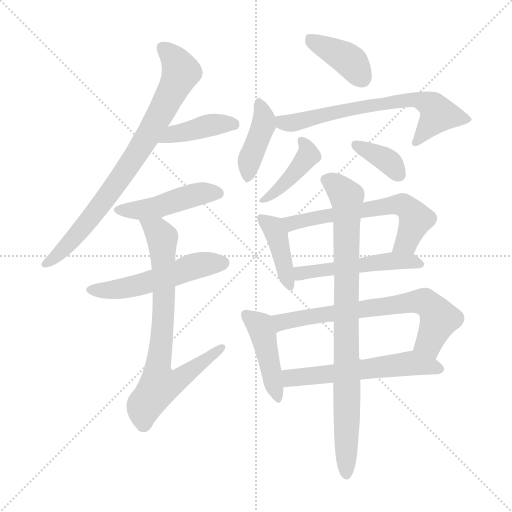
t = 0.00 s
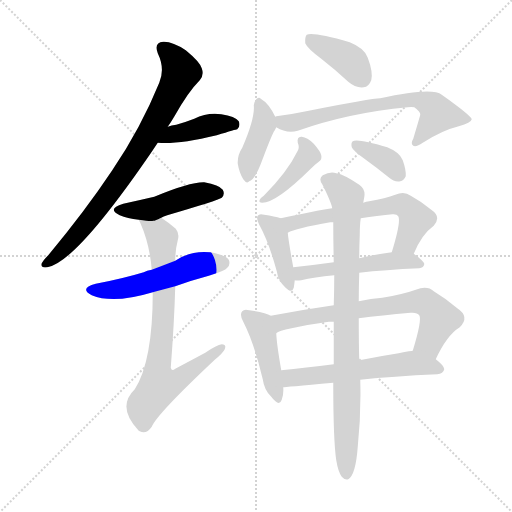
t = 2.36 s
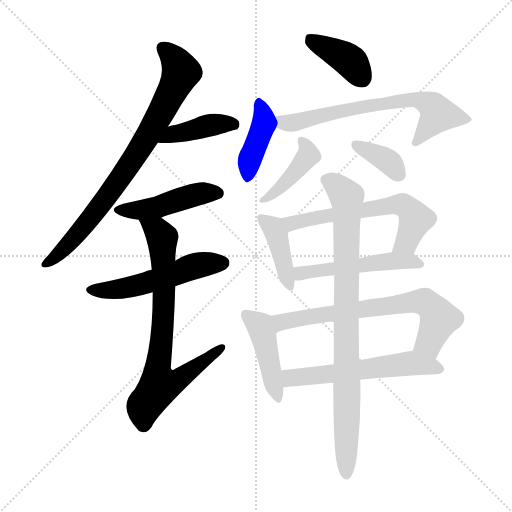
t = 4.71 s
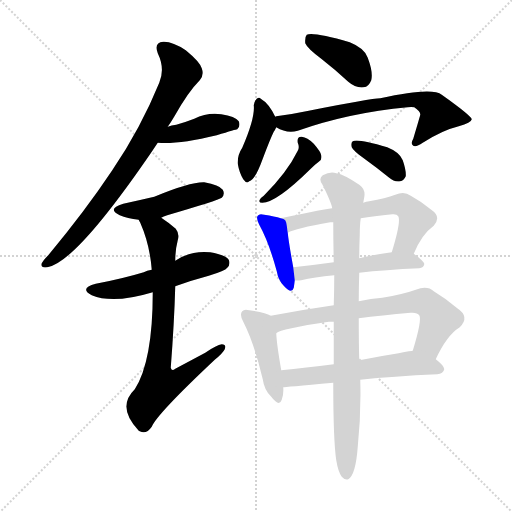
t = 7.07 s
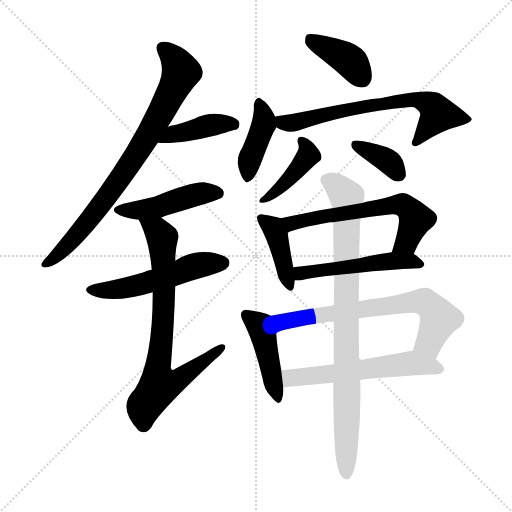
t = 9.43 s
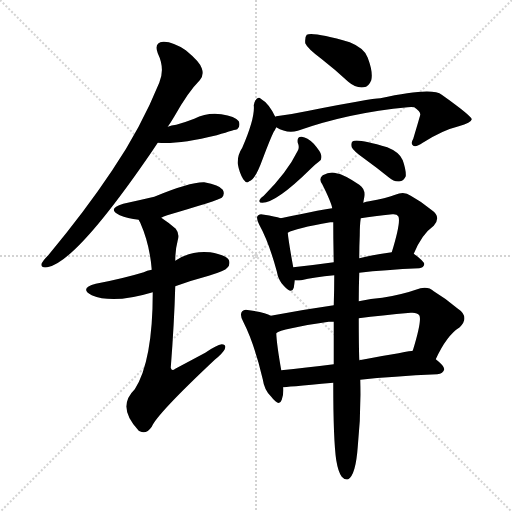
t = 11.79 s

The animated SVG that drew these frames (rendered in a browser with its animation timeline set to each time). Animation: 17 CSS @keyframes rules; one cycle of 11.79 s.

<svg version="1.1" viewBox="0 0 1024 1024" xmlns="http://www.w3.org/2000/svg">
  <g stroke="lightgray" stroke-dasharray="1,1" stroke-width="1" transform="scale(4, 4)">
    <line x1="0" y1="0" x2="256" y2="256"></line>
    <line x1="256" y1="0" x2="0" y2="256"></line>
    <line x1="128" y1="0" x2="128" y2="256"></line>
    <line x1="0" y1="128" x2="256" y2="128"></line>
  </g>
<g transform="scale(1, -1) translate(0, -900)">
   <style type="text/css">
    @keyframes keyframes0 {
      from {
       stroke: blue;
       stroke-dashoffset: 788;
       stroke-width: 128;
       }
       72% {
       animation-timing-function: step-end;
       stroke: blue;
       stroke-dashoffset: 0;
       stroke-width: 128;
       }
       to {
       stroke: black;
       stroke-width: 1024;
       }
       }
       #make-me-a-hanzi-animation-0 {
         animation: keyframes0 0.891276s both;
         animation-delay: 0.000000s;
         animation-timing-function: linear;
       }
    @keyframes keyframes1 {
      from {
       stroke: blue;
       stroke-dashoffset: 411;
       stroke-width: 128;
       }
       57% {
       animation-timing-function: step-end;
       stroke: blue;
       stroke-dashoffset: 0;
       stroke-width: 128;
       }
       to {
       stroke: black;
       stroke-width: 1024;
       }
       }
       #make-me-a-hanzi-animation-1 {
         animation: keyframes1 0.584473s both;
         animation-delay: 0.891276s;
         animation-timing-function: linear;
       }
    @keyframes keyframes2 {
      from {
       stroke: blue;
       stroke-dashoffset: 458;
       stroke-width: 128;
       }
       60% {
       animation-timing-function: step-end;
       stroke: blue;
       stroke-dashoffset: 0;
       stroke-width: 128;
       }
       to {
       stroke: black;
       stroke-width: 1024;
       }
       }
       #make-me-a-hanzi-animation-2 {
         animation: keyframes2 0.622721s both;
         animation-delay: 1.475749s;
         animation-timing-function: linear;
       }
    @keyframes keyframes3 {
      from {
       stroke: blue;
       stroke-dashoffset: 525;
       stroke-width: 128;
       }
       63% {
       animation-timing-function: step-end;
       stroke: blue;
       stroke-dashoffset: 0;
       stroke-width: 128;
       }
       to {
       stroke: black;
       stroke-width: 1024;
       }
       }
       #make-me-a-hanzi-animation-3 {
         animation: keyframes3 0.677246s both;
         animation-delay: 2.098470s;
         animation-timing-function: linear;
       }
    @keyframes keyframes4 {
      from {
       stroke: blue;
       stroke-dashoffset: 748;
       stroke-width: 128;
       }
       71% {
       animation-timing-function: step-end;
       stroke: blue;
       stroke-dashoffset: 0;
       stroke-width: 128;
       }
       to {
       stroke: black;
       stroke-width: 1024;
       }
       }
       #make-me-a-hanzi-animation-4 {
         animation: keyframes4 0.858724s both;
         animation-delay: 2.775716s;
         animation-timing-function: linear;
       }
    @keyframes keyframes5 {
      from {
       stroke: blue;
       stroke-dashoffset: 393;
       stroke-width: 128;
       }
       56% {
       animation-timing-function: step-end;
       stroke: blue;
       stroke-dashoffset: 0;
       stroke-width: 128;
       }
       to {
       stroke: black;
       stroke-width: 1024;
       }
       }
       #make-me-a-hanzi-animation-5 {
         animation: keyframes5 0.569824s both;
         animation-delay: 3.634440s;
         animation-timing-function: linear;
       }
    @keyframes keyframes6 {
      from {
       stroke: blue;
       stroke-dashoffset: 408;
       stroke-width: 128;
       }
       57% {
       animation-timing-function: step-end;
       stroke: blue;
       stroke-dashoffset: 0;
       stroke-width: 128;
       }
       to {
       stroke: black;
       stroke-width: 1024;
       }
       }
       #make-me-a-hanzi-animation-6 {
         animation: keyframes6 0.582031s both;
         animation-delay: 4.204264s;
         animation-timing-function: linear;
       }
    @keyframes keyframes7 {
      from {
       stroke: blue;
       stroke-dashoffset: 668;
       stroke-width: 128;
       }
       68% {
       animation-timing-function: step-end;
       stroke: blue;
       stroke-dashoffset: 0;
       stroke-width: 128;
       }
       to {
       stroke: black;
       stroke-width: 1024;
       }
       }
       #make-me-a-hanzi-animation-7 {
         animation: keyframes7 0.793620s both;
         animation-delay: 4.786296s;
         animation-timing-function: linear;
       }
    @keyframes keyframes8 {
      from {
       stroke: blue;
       stroke-dashoffset: 411;
       stroke-width: 128;
       }
       57% {
       animation-timing-function: step-end;
       stroke: blue;
       stroke-dashoffset: 0;
       stroke-width: 128;
       }
       to {
       stroke: black;
       stroke-width: 1024;
       }
       }
       #make-me-a-hanzi-animation-8 {
         animation: keyframes8 0.584473s both;
         animation-delay: 5.579915s;
         animation-timing-function: linear;
       }
    @keyframes keyframes9 {
      from {
       stroke: blue;
       stroke-dashoffset: 363;
       stroke-width: 128;
       }
       54% {
       animation-timing-function: step-end;
       stroke: blue;
       stroke-dashoffset: 0;
       stroke-width: 128;
       }
       to {
       stroke: black;
       stroke-width: 1024;
       }
       }
       #make-me-a-hanzi-animation-9 {
         animation: keyframes9 0.545410s both;
         animation-delay: 6.164388s;
         animation-timing-function: linear;
       }
    @keyframes keyframes10 {
      from {
       stroke: blue;
       stroke-dashoffset: 407;
       stroke-width: 128;
       }
       57% {
       animation-timing-function: step-end;
       stroke: blue;
       stroke-dashoffset: 0;
       stroke-width: 128;
       }
       to {
       stroke: black;
       stroke-width: 1024;
       }
       }
       #make-me-a-hanzi-animation-10 {
         animation: keyframes10 0.581217s both;
         animation-delay: 6.709798s;
         animation-timing-function: linear;
       }
    @keyframes keyframes11 {
      from {
       stroke: blue;
       stroke-dashoffset: 608;
       stroke-width: 128;
       }
       66% {
       animation-timing-function: step-end;
       stroke: blue;
       stroke-dashoffset: 0;
       stroke-width: 128;
       }
       to {
       stroke: black;
       stroke-width: 1024;
       }
       }
       #make-me-a-hanzi-animation-11 {
         animation: keyframes11 0.744792s both;
         animation-delay: 7.291016s;
         animation-timing-function: linear;
       }
    @keyframes keyframes12 {
      from {
       stroke: blue;
       stroke-dashoffset: 507;
       stroke-width: 128;
       }
       62% {
       animation-timing-function: step-end;
       stroke: blue;
       stroke-dashoffset: 0;
       stroke-width: 128;
       }
       to {
       stroke: black;
       stroke-width: 1024;
       }
       }
       #make-me-a-hanzi-animation-12 {
         animation: keyframes12 0.662598s both;
         animation-delay: 8.035807s;
         animation-timing-function: linear;
       }
    @keyframes keyframes13 {
      from {
       stroke: blue;
       stroke-dashoffset: 438;
       stroke-width: 128;
       }
       59% {
       animation-timing-function: step-end;
       stroke: blue;
       stroke-dashoffset: 0;
       stroke-width: 128;
       }
       to {
       stroke: black;
       stroke-width: 1024;
       }
       }
       #make-me-a-hanzi-animation-13 {
         animation: keyframes13 0.606445s both;
         animation-delay: 8.698405s;
         animation-timing-function: linear;
       }
    @keyframes keyframes14 {
      from {
       stroke: blue;
       stroke-dashoffset: 686;
       stroke-width: 128;
       }
       69% {
       animation-timing-function: step-end;
       stroke: blue;
       stroke-dashoffset: 0;
       stroke-width: 128;
       }
       to {
       stroke: black;
       stroke-width: 1024;
       }
       }
       #make-me-a-hanzi-animation-14 {
         animation: keyframes14 0.808268s both;
         animation-delay: 9.304850s;
         animation-timing-function: linear;
       }
    @keyframes keyframes15 {
      from {
       stroke: blue;
       stroke-dashoffset: 576;
       stroke-width: 128;
       }
       65% {
       animation-timing-function: step-end;
       stroke: blue;
       stroke-dashoffset: 0;
       stroke-width: 128;
       }
       to {
       stroke: black;
       stroke-width: 1024;
       }
       }
       #make-me-a-hanzi-animation-15 {
         animation: keyframes15 0.718750s both;
         animation-delay: 10.113118s;
         animation-timing-function: linear;
       }
    @keyframes keyframes16 {
      from {
       stroke: blue;
       stroke-dashoffset: 865;
       stroke-width: 128;
       }
       74% {
       animation-timing-function: step-end;
       stroke: blue;
       stroke-dashoffset: 0;
       stroke-width: 128;
       }
       to {
       stroke: black;
       stroke-width: 1024;
       }
       }
       #make-me-a-hanzi-animation-16 {
         animation: keyframes16 0.953939s both;
         animation-delay: 10.831868s;
         animation-timing-function: linear;
       }
</style>
<path d="M 335.5 646.5 Q 342.5 656.5 349.5 668.5 Q 376.5 716.5 399.5 739.5 Q 408.5 749.5 403.5 763.5 Q 399.5 776.5 371.5 799.5 Q 344.5 817.5 326.5 816.5 Q 307.5 815.5 315.5 793.5 Q 330.5 762.5 318.5 734.5 Q 281.5 643.5 224.5 559.5 Q 170.5 478.5 96.5 389.5 Q 86.5 379.5 83.5 373.5 Q 80.5 363.5 94.5 365.5 Q 151.5 374.5 303.5 596.5 Q 309.5 605.5 315.5 614.5 L 335.5 646.5 Z" fill="lightgray"></path> 
<path d="M 315.5 614.5 Q 354.5 610.5 433.5 629.5 Q 472.5 641.5 474.5 641.5 Q 481.5 648.5 477.5 657.5 Q 470.5 667.5 442.5 671.5 Q 414.5 675.5 388.5 662.5 Q 370.5 655.5 352.5 650.5 Q 342.5 649.5 335.5 646.5 C 307.5 636.5 285.5 616.5 315.5 614.5 Z" fill="lightgray"></path> 
<path d="M 322.5 464.5 Q 326.5 467.5 334.5 469.5 Q 436.5 499.5 443.5 504.5 Q 450.5 511.5 445.5 520.5 Q 438.5 530.5 408.5 535.5 Q 380.5 536.5 308.5 506.5 Q 278.5 499.5 246.5 492.5 Q 212.5 482.5 239.5 469.5 Q 254.5 463.5 277.5 460.5 C 306.5 456.5 306.5 456.5 322.5 464.5 Z" fill="lightgray"></path> 
<path d="M 350.5 327.5 Q 383.5 339.5 417.5 348.5 Q 450.5 358.5 454.5 364.5 Q 461.5 371.5 457.5 380.5 Q 450.5 390.5 420.5 395.5 Q 381.5 399.5 350.5 378.5 L 303.5 360.5 Q 293.5 359.5 287.5 355.5 Q 244.5 342.5 191.5 332.5 Q 157.5 323.5 183.5 309.5 Q 226.5 291.5 305.5 315.5 L 350.5 327.5 Z" fill="lightgray"></path> 
<path d="M 305.5 315.5 Q 305.5 177.5 269.5 121.5 Q 232.5 85.5 277.5 38.5 L 279.5 37.5 Q 292.5 30.5 303.5 46.5 Q 313.5 71.5 429.5 180.5 Q 445.5 193.5 449.5 201.5 Q 453.5 211.5 443.5 211.5 Q 433.5 210.5 410.5 194.5 Q 382.5 179.5 350.5 162.5 Q 343.5 156.5 341.5 164.5 Q 348.5 254.5 350.5 327.5 L 350.5 378.5 Q 350.5 400.5 355.5 419.5 Q 359.5 432.5 351.5 442.5 Q 336.5 455.5 322.5 464.5 C 297.5 481.5 265.5 487.5 277.5 460.5 Q 277.5 459.5 280.5 454.5 Q 299.5 411.5 303.5 360.5 L 305.5 315.5 Z" fill="lightgray"></path> 
<path d="M 642.5 782.5 Q 669.5 761.5 696.5 736.5 Q 711.5 723.5 727.5 725.5 Q 737.5 726.5 742.5 739.5 Q 746.5 755.5 735.5 784.5 Q 729.5 803.5 699.5 815.5 Q 626.5 836.5 613.5 830.5 Q 609.5 826.5 610.5 813.5 Q 614.5 803.5 642.5 782.5 Z" fill="lightgray"></path> 
<path d="M 550.5 666.5 Q 537.5 693.5 521.5 702.5 Q 518.5 706.5 513.5 702.5 Q 509.5 699.5 507.5 689.5 Q 510.5 664.5 484.5 604.5 Q 474.5 589.5 475.5 572.5 Q 478.5 554.5 486.5 541.5 Q 493.5 531.5 498.5 537.5 Q 510.5 540.5 525.5 582.5 Q 540.5 622.5 547.5 636.5 Q 550.5 640.5 552.5 645.5 C 556.5 654.5 556.5 654.5 550.5 666.5 Z" fill="lightgray"></path> 
<path d="M 552.5 645.5 Q 573.5 632.5 595.5 638.5 Q 697.5 674.5 815.5 685.5 Q 822.5 686.5 828.5 685.5 Q 841.5 676.5 840.5 670.5 Q 840.5 669.5 826.5 622.5 Q 820.5 612.5 826.5 608.5 Q 832.5 605.5 845.5 614.5 Q 884.5 639.5 917.5 647.5 Q 942.5 654.5 943.5 661.5 Q 942.5 668.5 883.5 710.5 Q 864.5 726.5 760.5 703.5 Q 742.5 703.5 617.5 678.5 Q 584.5 671.5 552.5 667.5 Q 551.5 667.5 550.5 666.5 C 521.5 660.5 525.5 658.5 552.5 645.5 Z" fill="lightgray"></path> 
<path d="M 595.5 614.5 Q 599.5 605.5 595.5 598.5 Q 574.5 555.5 527.5 508.5 Q 521.5 504.5 519.5 500.5 Q 516.5 494.5 524.5 494.5 Q 552.5 494.5 620.5 561.5 Q 630.5 571.5 637.5 576.5 Q 644.5 580.5 642.5 589.5 Q 641.5 596.5 627.5 612.5 Q 614.5 625.5 603.5 626.5 Q 593.5 627.5 595.5 614.5 Z" fill="lightgray"></path> 
<path d="M 727.5 583.5 Q 752.5 565.5 778.5 544.5 Q 788.5 535.5 800.5 537.5 Q 807.5 538.5 811.5 547.5 Q 812.5 559.5 805.5 579.5 Q 799.5 595.5 774.5 605.5 Q 714.5 623.5 705.5 617.5 Q 701.5 614.5 703.5 605.5 Q 706.5 598.5 727.5 583.5 Z" fill="lightgray"></path> 
<path d="M 561.5 463.5 Q 549.5 467.5 528.5 470.5 Q 518.5 473.5 515.5 468.5 Q 511.5 464.5 518.5 450.5 Q 537.5 416.5 553.5 357.5 Q 556.5 339.5 567.5 328.5 Q 583.5 310.5 587.5 324.5 Q 588.5 330.5 589.5 339.5 L 586.5 365.5 Q 577.5 414.5 575.5 434.5 C 572.5 460.5 572.5 460.5 561.5 463.5 Z" fill="lightgray"></path> 
<path d="M 827.5 392.5 Q 843.5 431.5 867.5 448.5 Q 883.5 466.5 862.5 480.5 Q 843.5 496.5 821.5 508.5 Q 808.5 518.5 790.5 510.5 Q 771.5 503.5 738.5 497.5 Q 732.5 497.5 726.5 494.5 L 664.5 483.5 Q 655.5 483.5 561.5 463.5 C 532.5 457.5 547.5 422.5 575.5 434.5 Q 590.5 443.5 660.5 455.5 Q 661.5 455.5 666.5 455.5 L 721.5 463.5 Q 746.5 467.5 784.5 471.5 Q 793.5 472.5 796.5 467.5 Q 802.5 457.5 783.5 395.5 C 774.5 366.5 815.5 365.5 827.5 392.5 Z" fill="lightgray"></path> 
<path d="M 718.5 354.5 Q 769.5 360.5 838.5 363.5 Q 847.5 364.5 848.5 371.5 Q 848.5 377.5 827.5 392.5 C 817.5 399.5 813.5 399.5 783.5 395.5 Q 749.5 391.5 718.5 383.5 L 667.5 375.5 Q 624.5 369.5 586.5 365.5 C 556.5 362.5 559.5 341.5 589.5 339.5 Q 593.5 338.5 602.5 339.5 Q 627.5 345.5 668.5 349.5 L 718.5 354.5 Z" fill="lightgray"></path> 
<path d="M 541.5 268.5 Q 531.5 275.5 498.5 279.5 Q 488.5 282.5 484.5 277.5 Q 478.5 271.5 486.5 256.5 Q 508.5 213.5 525.5 141.5 Q 528.5 119.5 542.5 106.5 Q 558.5 85.5 563.5 100.5 Q 567.5 110.5 566.5 125.5 L 562.5 159.5 Q 553.5 210.5 552.5 233.5 C 550.5 263.5 550.5 263.5 541.5 268.5 Z" fill="lightgray"></path> 
<path d="M 871.5 181.5 Q 893.5 229.5 919.5 245.5 Q 940.5 266.5 914.5 283.5 Q 892.5 302.5 867.5 317.5 Q 854.5 329.5 831.5 320.5 Q 806.5 311.5 764.5 304.5 Q 742.5 303.5 717.5 297.5 L 667.5 289.5 Q 604.5 280.5 541.5 268.5 C 512.5 262.5 525.5 221.5 552.5 233.5 Q 561.5 242.5 657.5 256.5 Q 660.5 256.5 667.5 256.5 L 717.5 263.5 Q 762.5 269.5 821.5 274.5 Q 834.5 275.5 838.5 269.5 Q 844.5 260.5 825.5 198.5 C 816.5 169.5 858.5 154.5 871.5 181.5 Z" fill="lightgray"></path> 
<path d="M 720.5 140.5 Q 784.5 147.5 874.5 151.5 Q 886.5 152.5 888.5 161.5 Q 888.5 168.5 871.5 181.5 C 848.5 200.5 846.5 201.5 825.5 198.5 Q 822.5 198.5 718.5 179.5 L 667.5 171.5 Q 610.5 164.5 562.5 159.5 C 532.5 156.5 536.5 122.5 566.5 125.5 Q 567.5 125.5 666.5 134.5 L 720.5 140.5 Z" fill="lightgray"></path> 
<path d="M 672.5 -20.5 Q 676.5 -44.5 683.5 -53.5 Q 689.5 -60.5 696.5 -58.5 Q 711.5 -49.5 715.5 6.5 Q 722.5 73.5 720.5 140.5 L 718.5 179.5 Q 717.5 212.5 717.5 263.5 L 717.5 297.5 Q 717.5 324.5 718.5 354.5 L 718.5 383.5 Q 718.5 405.5 719.5 429.5 Q 719.5 450.5 721.5 463.5 L 726.5 494.5 Q 727.5 500.5 728.5 505.5 Q 731.5 521.5 718.5 530.5 Q 687.5 551.5 672.5 553.5 Q 660.5 557.5 645.5 549.5 Q 636.5 542.5 644.5 531.5 Q 662.5 495.5 664.5 483.5 L 666.5 455.5 Q 666.5 419.5 667.5 375.5 L 668.5 349.5 Q 668.5 321.5 667.5 289.5 L 667.5 256.5 Q 667.5 216.5 667.5 171.5 L 666.5 134.5 Q 666.5 19.5 672.5 -20.5 Z" fill="lightgray"></path> 
      <clipPath id="make-me-a-hanzi-clip-0">
      <path d="M 335.5 646.5 Q 342.5 656.5 349.5 668.5 Q 376.5 716.5 399.5 739.5 Q 408.5 749.5 403.5 763.5 Q 399.5 776.5 371.5 799.5 Q 344.5 817.5 326.5 816.5 Q 307.5 815.5 315.5 793.5 Q 330.5 762.5 318.5 734.5 Q 281.5 643.5 224.5 559.5 Q 170.5 478.5 96.5 389.5 Q 86.5 379.5 83.5 373.5 Q 80.5 363.5 94.5 365.5 Q 151.5 374.5 303.5 596.5 Q 309.5 605.5 315.5 614.5 L 335.5 646.5 Z" fill="lightgray"></path>
      </clipPath>
      <path clip-path="url(#make-me-a-hanzi-clip-0)" d="M 325.5 802.5 L 350.5 779.5 L 361.5 757.5 L 317.5 666.5 L 278.5 597.5 L 199.5 486.5 L 131.5 405.5 L 91.5 373.5 " fill="none" id="make-me-a-hanzi-animation-0" stroke-dasharray="660 1320" stroke-linecap="round"></path>

      <clipPath id="make-me-a-hanzi-clip-1">
      <path d="M 315.5 614.5 Q 354.5 610.5 433.5 629.5 Q 472.5 641.5 474.5 641.5 Q 481.5 648.5 477.5 657.5 Q 470.5 667.5 442.5 671.5 Q 414.5 675.5 388.5 662.5 Q 370.5 655.5 352.5 650.5 Q 342.5 649.5 335.5 646.5 C 307.5 636.5 285.5 616.5 315.5 614.5 Z" fill="lightgray"></path>
      </clipPath>
      <path clip-path="url(#make-me-a-hanzi-clip-1)" d="M 320.5 618.5 L 350.5 632.5 L 413.5 648.5 L 447.5 653.5 L 469.5 649.5 " fill="none" id="make-me-a-hanzi-animation-1" stroke-dasharray="283 566" stroke-linecap="round"></path>

      <clipPath id="make-me-a-hanzi-clip-2">
      <path d="M 322.5 464.5 Q 326.5 467.5 334.5 469.5 Q 436.5 499.5 443.5 504.5 Q 450.5 511.5 445.5 520.5 Q 438.5 530.5 408.5 535.5 Q 380.5 536.5 308.5 506.5 Q 278.5 499.5 246.5 492.5 Q 212.5 482.5 239.5 469.5 Q 254.5 463.5 277.5 460.5 C 306.5 456.5 306.5 456.5 322.5 464.5 Z" fill="lightgray"></path>
      </clipPath>
      <path clip-path="url(#make-me-a-hanzi-clip-2)" d="M 240.5 481.5 L 283.5 479.5 L 404.5 513.5 L 437.5 512.5 " fill="none" id="make-me-a-hanzi-animation-2" stroke-dasharray="330 660" stroke-linecap="round"></path>

      <clipPath id="make-me-a-hanzi-clip-3">
      <path d="M 350.5 327.5 Q 383.5 339.5 417.5 348.5 Q 450.5 358.5 454.5 364.5 Q 461.5 371.5 457.5 380.5 Q 450.5 390.5 420.5 395.5 Q 381.5 399.5 350.5 378.5 L 303.5 360.5 Q 293.5 359.5 287.5 355.5 Q 244.5 342.5 191.5 332.5 Q 157.5 323.5 183.5 309.5 Q 226.5 291.5 305.5 315.5 L 350.5 327.5 Z" fill="lightgray"></path>
      </clipPath>
      <path clip-path="url(#make-me-a-hanzi-clip-3)" d="M 184.5 321.5 L 256.5 324.5 L 400.5 370.5 L 446.5 374.5 " fill="none" id="make-me-a-hanzi-animation-3" stroke-dasharray="397 794" stroke-linecap="round"></path>

      <clipPath id="make-me-a-hanzi-clip-4">
      <path d="M 305.5 315.5 Q 305.5 177.5 269.5 121.5 Q 232.5 85.5 277.5 38.5 L 279.5 37.5 Q 292.5 30.5 303.5 46.5 Q 313.5 71.5 429.5 180.5 Q 445.5 193.5 449.5 201.5 Q 453.5 211.5 443.5 211.5 Q 433.5 210.5 410.5 194.5 Q 382.5 179.5 350.5 162.5 Q 343.5 156.5 341.5 164.5 Q 348.5 254.5 350.5 327.5 L 350.5 378.5 Q 350.5 400.5 355.5 419.5 Q 359.5 432.5 351.5 442.5 Q 336.5 455.5 322.5 464.5 C 297.5 481.5 265.5 487.5 277.5 460.5 Q 277.5 459.5 280.5 454.5 Q 299.5 411.5 303.5 360.5 L 305.5 315.5 Z" fill="lightgray"></path>
      </clipPath>
      <path clip-path="url(#make-me-a-hanzi-clip-4)" d="M 285.5 460.5 L 324.5 424.5 L 328.5 321.5 L 314.5 163.5 L 319.5 130.5 L 355.5 139.5 L 441.5 203.5 " fill="none" id="make-me-a-hanzi-animation-4" stroke-dasharray="620 1240" stroke-linecap="round"></path>

      <clipPath id="make-me-a-hanzi-clip-5">
      <path d="M 642.5 782.5 Q 669.5 761.5 696.5 736.5 Q 711.5 723.5 727.5 725.5 Q 737.5 726.5 742.5 739.5 Q 746.5 755.5 735.5 784.5 Q 729.5 803.5 699.5 815.5 Q 626.5 836.5 613.5 830.5 Q 609.5 826.5 610.5 813.5 Q 614.5 803.5 642.5 782.5 Z" fill="lightgray"></path>
      </clipPath>
      <path clip-path="url(#make-me-a-hanzi-clip-5)" d="M 617.5 824.5 L 693.5 782.5 L 724.5 743.5 " fill="none" id="make-me-a-hanzi-animation-5" stroke-dasharray="265 530" stroke-linecap="round"></path>

      <clipPath id="make-me-a-hanzi-clip-6">
      <path d="M 550.5 666.5 Q 537.5 693.5 521.5 702.5 Q 518.5 706.5 513.5 702.5 Q 509.5 699.5 507.5 689.5 Q 510.5 664.5 484.5 604.5 Q 474.5 589.5 475.5 572.5 Q 478.5 554.5 486.5 541.5 Q 493.5 531.5 498.5 537.5 Q 510.5 540.5 525.5 582.5 Q 540.5 622.5 547.5 636.5 Q 550.5 640.5 552.5 645.5 C 556.5 654.5 556.5 654.5 550.5 666.5 Z" fill="lightgray"></path>
      </clipPath>
      <path clip-path="url(#make-me-a-hanzi-clip-6)" d="M 517.5 692.5 L 528.5 664.5 L 527.5 650.5 L 498.5 576.5 L 495.5 548.5 " fill="none" id="make-me-a-hanzi-animation-6" stroke-dasharray="280 560" stroke-linecap="round"></path>

      <clipPath id="make-me-a-hanzi-clip-7">
      <path d="M 552.5 645.5 Q 573.5 632.5 595.5 638.5 Q 697.5 674.5 815.5 685.5 Q 822.5 686.5 828.5 685.5 Q 841.5 676.5 840.5 670.5 Q 840.5 669.5 826.5 622.5 Q 820.5 612.5 826.5 608.5 Q 832.5 605.5 845.5 614.5 Q 884.5 639.5 917.5 647.5 Q 942.5 654.5 943.5 661.5 Q 942.5 668.5 883.5 710.5 Q 864.5 726.5 760.5 703.5 Q 742.5 703.5 617.5 678.5 Q 584.5 671.5 552.5 667.5 Q 551.5 667.5 550.5 666.5 C 521.5 660.5 525.5 658.5 552.5 645.5 Z" fill="lightgray"></path>
      </clipPath>
      <path clip-path="url(#make-me-a-hanzi-clip-7)" d="M 554.5 661.5 L 576.5 653.5 L 693.5 681.5 L 798.5 699.5 L 836.5 700.5 L 860.5 690.5 L 876.5 672.5 L 830.5 615.5 " fill="none" id="make-me-a-hanzi-animation-7" stroke-dasharray="540 1080" stroke-linecap="round"></path>

      <clipPath id="make-me-a-hanzi-clip-8">
      <path d="M 595.5 614.5 Q 599.5 605.5 595.5 598.5 Q 574.5 555.5 527.5 508.5 Q 521.5 504.5 519.5 500.5 Q 516.5 494.5 524.5 494.5 Q 552.5 494.5 620.5 561.5 Q 630.5 571.5 637.5 576.5 Q 644.5 580.5 642.5 589.5 Q 641.5 596.5 627.5 612.5 Q 614.5 625.5 603.5 626.5 Q 593.5 627.5 595.5 614.5 Z" fill="lightgray"></path>
      </clipPath>
      <path clip-path="url(#make-me-a-hanzi-clip-8)" d="M 606.5 615.5 L 616.5 589.5 L 600.5 565.5 L 551.5 516.5 L 526.5 501.5 " fill="none" id="make-me-a-hanzi-animation-8" stroke-dasharray="283 566" stroke-linecap="round"></path>

      <clipPath id="make-me-a-hanzi-clip-9">
      <path d="M 727.5 583.5 Q 752.5 565.5 778.5 544.5 Q 788.5 535.5 800.5 537.5 Q 807.5 538.5 811.5 547.5 Q 812.5 559.5 805.5 579.5 Q 799.5 595.5 774.5 605.5 Q 714.5 623.5 705.5 617.5 Q 701.5 614.5 703.5 605.5 Q 706.5 598.5 727.5 583.5 Z" fill="lightgray"></path>
      </clipPath>
      <path clip-path="url(#make-me-a-hanzi-clip-9)" d="M 710.5 610.5 L 771.5 581.5 L 797.5 551.5 " fill="none" id="make-me-a-hanzi-animation-9" stroke-dasharray="235 470" stroke-linecap="round"></path>

      <clipPath id="make-me-a-hanzi-clip-10">
      <path d="M 561.5 463.5 Q 549.5 467.5 528.5 470.5 Q 518.5 473.5 515.5 468.5 Q 511.5 464.5 518.5 450.5 Q 537.5 416.5 553.5 357.5 Q 556.5 339.5 567.5 328.5 Q 583.5 310.5 587.5 324.5 Q 588.5 330.5 589.5 339.5 L 586.5 365.5 Q 577.5 414.5 575.5 434.5 C 572.5 460.5 572.5 460.5 561.5 463.5 Z" fill="lightgray"></path>
      </clipPath>
      <path clip-path="url(#make-me-a-hanzi-clip-10)" d="M 522.5 463.5 L 546.5 443.5 L 554.5 427.5 L 577.5 328.5 " fill="none" id="make-me-a-hanzi-animation-10" stroke-dasharray="279 558" stroke-linecap="round"></path>

      <clipPath id="make-me-a-hanzi-clip-11">
      <path d="M 827.5 392.5 Q 843.5 431.5 867.5 448.5 Q 883.5 466.5 862.5 480.5 Q 843.5 496.5 821.5 508.5 Q 808.5 518.5 790.5 510.5 Q 771.5 503.5 738.5 497.5 Q 732.5 497.5 726.5 494.5 L 664.5 483.5 Q 655.5 483.5 561.5 463.5 C 532.5 457.5 547.5 422.5 575.5 434.5 Q 590.5 443.5 660.5 455.5 Q 661.5 455.5 666.5 455.5 L 721.5 463.5 Q 746.5 467.5 784.5 471.5 Q 793.5 472.5 796.5 467.5 Q 802.5 457.5 783.5 395.5 C 774.5 366.5 815.5 365.5 827.5 392.5 Z" fill="lightgray"></path>
      </clipPath>
      <path clip-path="url(#make-me-a-hanzi-clip-11)" d="M 576.5 440.5 L 583.5 453.5 L 599.5 459.5 L 806.5 489.5 L 831.5 461.5 L 813.5 416.5 L 791.5 405.5 " fill="none" id="make-me-a-hanzi-animation-11" stroke-dasharray="480 960" stroke-linecap="round"></path>

      <clipPath id="make-me-a-hanzi-clip-12">
      <path d="M 718.5 354.5 Q 769.5 360.5 838.5 363.5 Q 847.5 364.5 848.5 371.5 Q 848.5 377.5 827.5 392.5 C 817.5 399.5 813.5 399.5 783.5 395.5 Q 749.5 391.5 718.5 383.5 L 667.5 375.5 Q 624.5 369.5 586.5 365.5 C 556.5 362.5 559.5 341.5 589.5 339.5 Q 593.5 338.5 602.5 339.5 Q 627.5 345.5 668.5 349.5 L 718.5 354.5 Z" fill="lightgray"></path>
      </clipPath>
      <path clip-path="url(#make-me-a-hanzi-clip-12)" d="M 593.5 359.5 L 601.5 353.5 L 789.5 378.5 L 819.5 378.5 L 839.5 371.5 " fill="none" id="make-me-a-hanzi-animation-12" stroke-dasharray="379 758" stroke-linecap="round"></path>

      <clipPath id="make-me-a-hanzi-clip-13">
      <path d="M 541.5 268.5 Q 531.5 275.5 498.5 279.5 Q 488.5 282.5 484.5 277.5 Q 478.5 271.5 486.5 256.5 Q 508.5 213.5 525.5 141.5 Q 528.5 119.5 542.5 106.5 Q 558.5 85.5 563.5 100.5 Q 567.5 110.5 566.5 125.5 L 562.5 159.5 Q 553.5 210.5 552.5 233.5 C 550.5 263.5 550.5 263.5 541.5 268.5 Z" fill="lightgray"></path>
      </clipPath>
      <path clip-path="url(#make-me-a-hanzi-clip-13)" d="M 492.5 270.5 L 522.5 243.5 L 553.5 105.5 " fill="none" id="make-me-a-hanzi-animation-13" stroke-dasharray="310 620" stroke-linecap="round"></path>

      <clipPath id="make-me-a-hanzi-clip-14">
      <path d="M 871.5 181.5 Q 893.5 229.5 919.5 245.5 Q 940.5 266.5 914.5 283.5 Q 892.5 302.5 867.5 317.5 Q 854.5 329.5 831.5 320.5 Q 806.5 311.5 764.5 304.5 Q 742.5 303.5 717.5 297.5 L 667.5 289.5 Q 604.5 280.5 541.5 268.5 C 512.5 262.5 525.5 221.5 552.5 233.5 Q 561.5 242.5 657.5 256.5 Q 660.5 256.5 667.5 256.5 L 717.5 263.5 Q 762.5 269.5 821.5 274.5 Q 834.5 275.5 838.5 269.5 Q 844.5 260.5 825.5 198.5 C 816.5 169.5 858.5 154.5 871.5 181.5 Z" fill="lightgray"></path>
      </clipPath>
      <path clip-path="url(#make-me-a-hanzi-clip-14)" d="M 551.5 239.5 L 567.5 257.5 L 845.5 297.5 L 868.5 280.5 L 878.5 262.5 L 858.5 215.5 L 868.5 192.5 " fill="none" id="make-me-a-hanzi-animation-14" stroke-dasharray="558 1116" stroke-linecap="round"></path>

      <clipPath id="make-me-a-hanzi-clip-15">
      <path d="M 720.5 140.5 Q 784.5 147.5 874.5 151.5 Q 886.5 152.5 888.5 161.5 Q 888.5 168.5 871.5 181.5 C 848.5 200.5 846.5 201.5 825.5 198.5 Q 822.5 198.5 718.5 179.5 L 667.5 171.5 Q 610.5 164.5 562.5 159.5 C 532.5 156.5 536.5 122.5 566.5 125.5 Q 567.5 125.5 666.5 134.5 L 720.5 140.5 Z" fill="lightgray"></path>
      </clipPath>
      <path clip-path="url(#make-me-a-hanzi-clip-15)" d="M 567.5 131.5 L 585.5 145.5 L 651.5 148.5 L 761.5 167.5 L 823.5 173.5 L 879.5 162.5 " fill="none" id="make-me-a-hanzi-animation-15" stroke-dasharray="448 896" stroke-linecap="round"></path>

      <clipPath id="make-me-a-hanzi-clip-16">
      <path d="M 672.5 -20.5 Q 676.5 -44.5 683.5 -53.5 Q 689.5 -60.5 696.5 -58.5 Q 711.5 -49.5 715.5 6.5 Q 722.5 73.5 720.5 140.5 L 718.5 179.5 Q 717.5 212.5 717.5 263.5 L 717.5 297.5 Q 717.5 324.5 718.5 354.5 L 718.5 383.5 Q 718.5 405.5 719.5 429.5 Q 719.5 450.5 721.5 463.5 L 726.5 494.5 Q 727.5 500.5 728.5 505.5 Q 731.5 521.5 718.5 530.5 Q 687.5 551.5 672.5 553.5 Q 660.5 557.5 645.5 549.5 Q 636.5 542.5 644.5 531.5 Q 662.5 495.5 664.5 483.5 L 666.5 455.5 Q 666.5 419.5 667.5 375.5 L 668.5 349.5 Q 668.5 321.5 667.5 289.5 L 667.5 256.5 Q 667.5 216.5 667.5 171.5 L 666.5 134.5 Q 666.5 19.5 672.5 -20.5 Z" fill="lightgray"></path>
      </clipPath>
      <path clip-path="url(#make-me-a-hanzi-clip-16)" d="M 652.5 540.5 L 693.5 506.5 L 695.5 491.5 L 692.5 -49.5 " fill="none" id="make-me-a-hanzi-animation-16" stroke-dasharray="737 1474" stroke-linecap="round"></path>

</g>
</svg>
